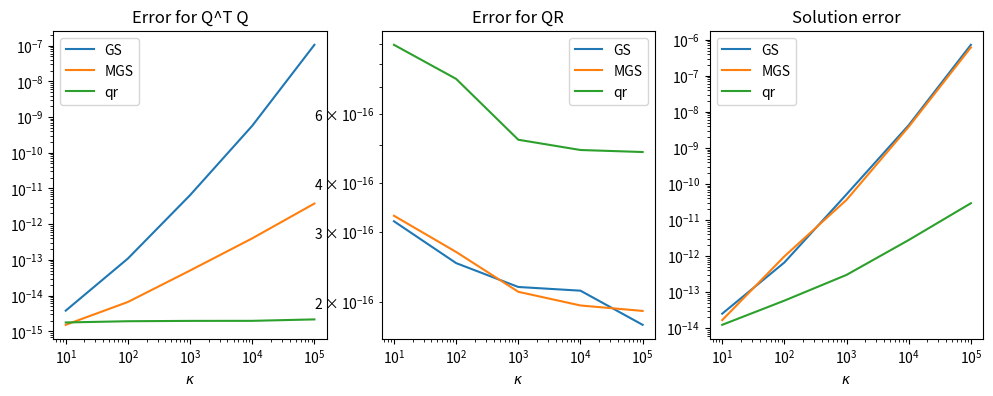

Python code for this plot:
# Function to set up a random matrix of size n x n with condition number 
# in the 2-norm equal to kappa.
# For more details, see the book "Accuracy and Stability of Numerical 
# Algorithms by Higham, section 28.3.
# This function uses the singular value decomposition of A.

import numpy as np

def randsvd(n, kappa):
    s = np.zeros(n)
    for i in range(n):
        beta = kappa**(1/(n-1))
        s[i] = beta**(-i)
    S = np.diag(s)
    
    def haar(n):
        A = np.random.randn(n, n)
        Q, R = np.linalg.qr(A)

        for i in range(n):
            if R[i, i] < 0:
                Q[:, i] *= -1
        return Q
    
    A = haar(n) @ S @ haar(n).T
    return A

import numpy as np

def GS(A):
    n = A.shape[0]
    R = np.zeros((n, n))
    Q = np.zeros((n, n))
    
    for j in range(n):
        qhat = A[:, j].copy()
        
        for k in range(j):
            R[k, j] = Q[:, k].T @ A[:, j]
            qhat -= R[k, j] * Q[:, k]
        
        R[j, j] = np.linalg.norm(qhat, 2)
        Q[:, j] = qhat / R[j, j]

    return Q, R

def MGS(A):
    n = A.shape[0]
    R = np.zeros((n, n))
    Q = np.zeros((n, n))
    
    for j in range(n):
        qhat = A[:, j].copy()
        
        for k in range(j):
            R[k, j] = Q[:, k].T @ qhat
            qhat -= R[k, j] * Q[:, k]
        
        R[j, j] = np.linalg.norm(qhat, 2)
        Q[:, j] = qhat / R[j, j]
    
    return Q, R


# We need backsub to solve Rx = y
def backsub(U, y):
    n = U.shape[0]
    x = np.zeros(n)
    
    for j in range(n-1, -1, -1):
        x[j] = (y[j] - U[j, j+1:] @ x[j+1:]) / U[j, j]
    
    return x


# We write a convenience function to test the methods
def QR_tests(A, b, QR_fun, xsol):
    '''
    Compute the QR factorisation of A using the function QR_fun,
    solves Ax = b, computes and returns the required 2-norms.
    '''
    n = A.shape[0]
    Q, R = QR_fun(A)
    
    # Test Q, R matrices (c)
    e_QTQ = np.linalg.norm(Q.T @ Q - np.eye(n), 2)
    e_QR = np.linalg.norm(Q @ R - A, 2)
    
    # Compute y = Q^T b, solve Rx = y using backsub
    y = Q.T @ b
    x = backsub(R, y)
    
    # Compute the 2-norm of the error (d)
    e_x = np.linalg.norm(x - xsol, 2)
    
    return e_QTQ, e_QR, e_x

# Assess the 3 functions
n = 100
xsol = np.ones(n)
e_QTQ = []
e_QR = []
e_x = []

for k in range(1, 6):
    kappa = 10 ** k
    A = randsvd(n, kappa)
    b = A @ xsol
    
    e_QTQ_k = []
    e_QR_k = []
    e_x_k = []
    
    print('k = {:1d}   e_QTQ     e_QR      e_x'.format(k))
    
    for fun in [GS, MGS, np.linalg.qr]:
        err = QR_tests(A, b, fun, xsol)
        print('{:5s} {:9.3g} {:9.3g} {:9.3g}'.format(
            fun.__name__, err[0], err[1], err[2]))
        
        # Store the results for plotting
        e_QTQ_k.append(err[0])
        e_QR_k.append(err[1])
        e_x_k.append(err[2])
        
    e_QTQ.append(e_QTQ_k)
    e_QR.append(e_QR_k)
    e_x.append(e_x_k)
    print()
    
# Plot the results
import matplotlib.pyplot as plt

fig, ax = plt.subplots(1, 3, figsize=(12, 4))
lab = ['GS', 'MGS', 'qr']
titles = ['Error for Q^T Q', 'Error for QR', 'Solution error']
e = [e_QTQ, e_QR, e_x]

for i in range(3):
    kappa = [10 ** k for k in range(1, 6)]
    ax[i].plot(kappa, [n[0] for n in e[i]], label='GS')
    ax[i].plot(kappa, [n[1] for n in e[i]], label='MGS')
    ax[i].plot(kappa, [n[2] for n in e[i]], label='qr')
    ax[i].legend()
    ax[i].set_xlabel(r'$\kappa$')
    ax[i].set_title(titles[i])
    ax[i].set_xscale('log')
    ax[i].set_yscale('log')
plt.show();